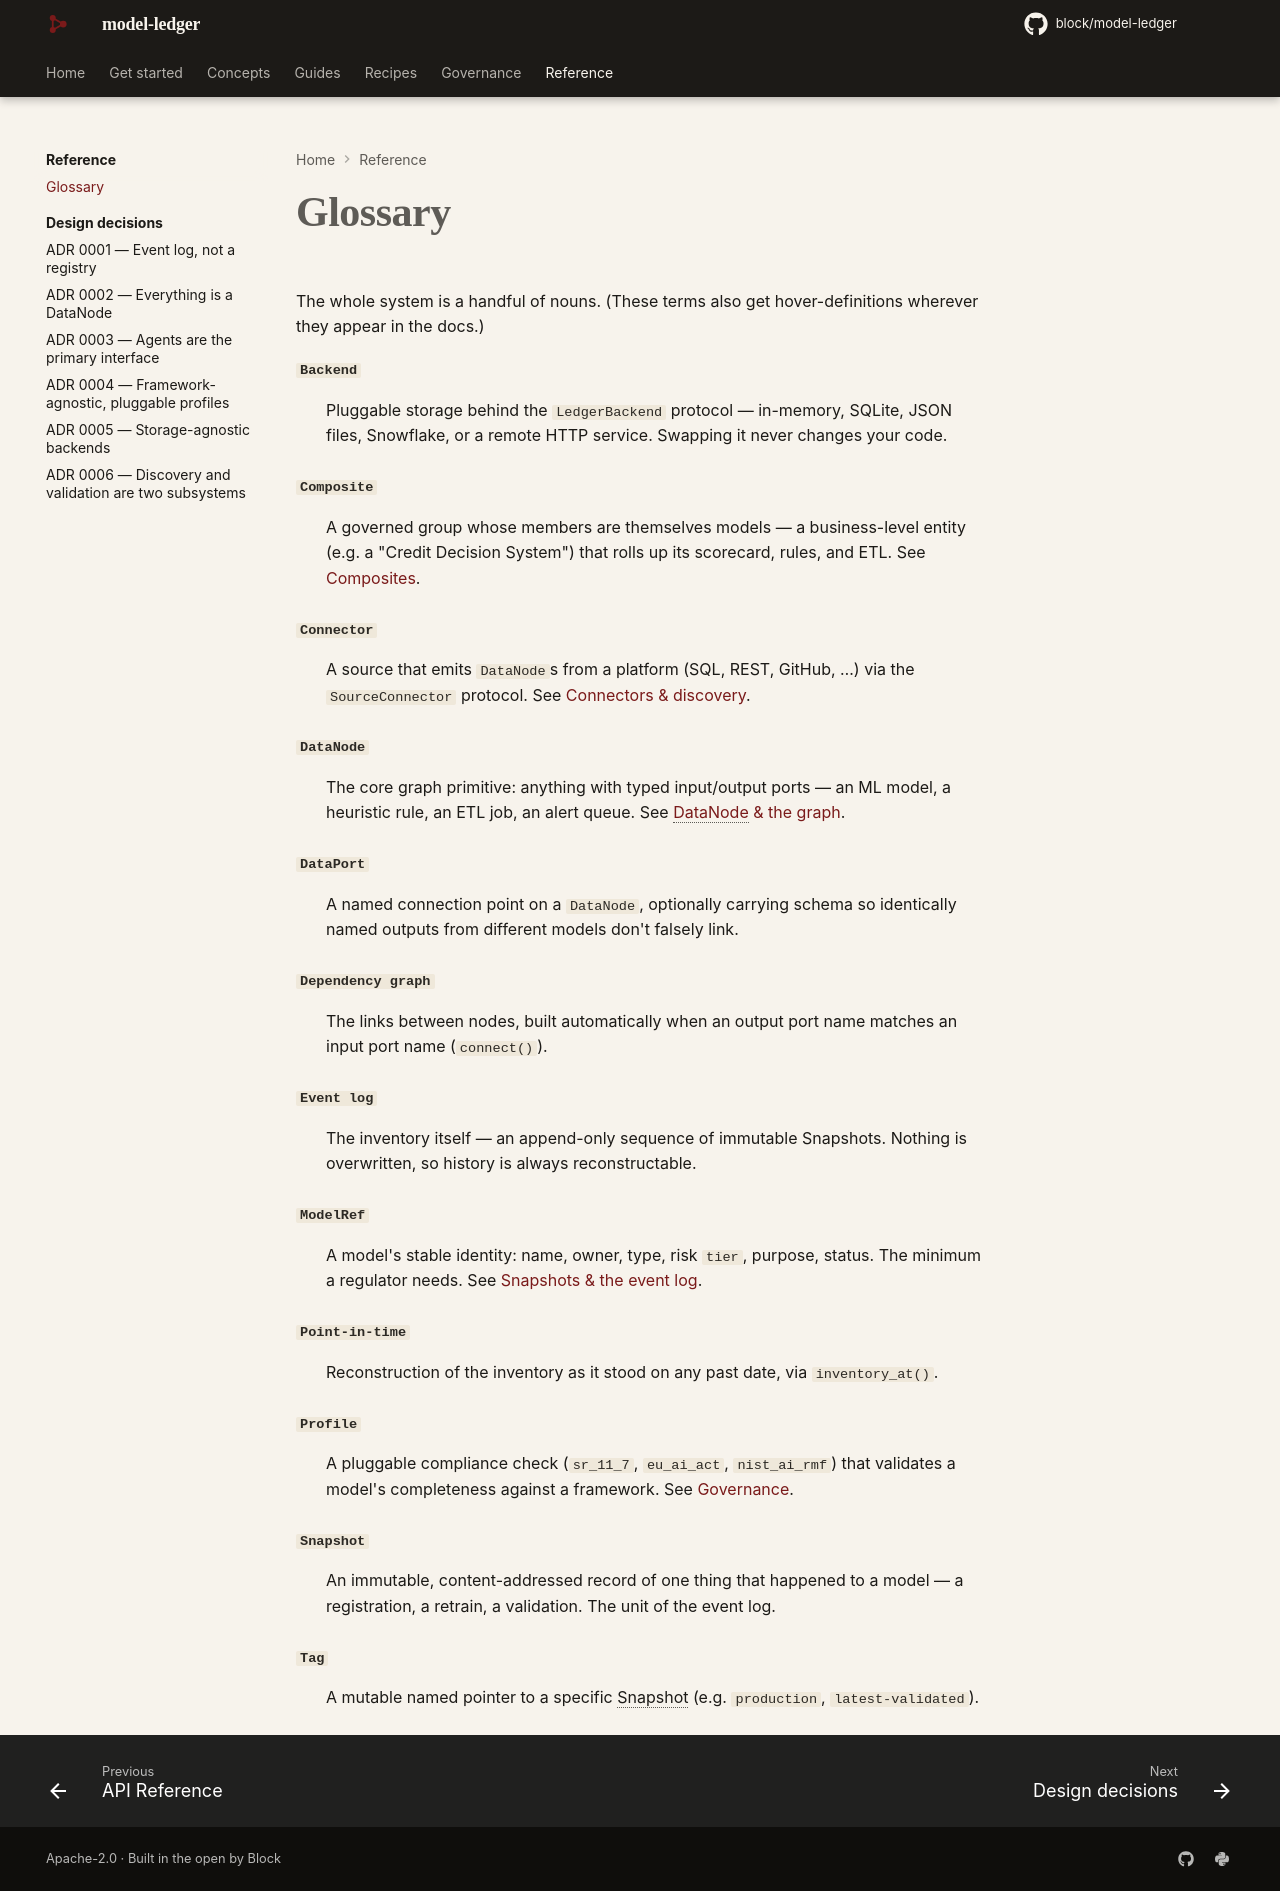

repository: block/model-ledger · page: glossary/index.html · generator: mkdocs

---
title: Glossary
description: The vocabulary of model-ledger — DataNode, Snapshot, ModelRef, Composite, and the rest, in one place.
---

# Glossary

The whole system is a handful of nouns. (These terms also get hover-definitions
wherever they appear in the docs.)

`Backend`
:   Pluggable storage behind the `LedgerBackend` protocol — in-memory, SQLite, JSON
    files, Snowflake, or a remote HTTP service. Swapping it never changes your code.

`Composite`
:   A governed group whose members are themselves models — a business-level entity (e.g.
    a "Credit Decision System") that rolls up its scorecard, rules, and ETL. See
    [Composites](concepts/composite.md).

`Connector`
:   A source that emits `DataNode`s from a platform (SQL, REST, GitHub, …) via the
    `SourceConnector` protocol. See [Connectors & discovery](guides/connectors.md).

`DataNode`
:   The core graph primitive: anything with typed input/output ports — an ML model, a
    heuristic rule, an ETL job, an alert queue. See [DataNode & the graph](concepts/datanode.md).

`DataPort`
:   A named connection point on a `DataNode`, optionally carrying schema so identically
    named outputs from different models don't falsely link.

`Dependency graph`
:   The links between nodes, built automatically when an output port name matches an
    input port name (`connect()`).

`Event log`
:   The inventory itself — an append-only sequence of immutable Snapshots. Nothing is
    overwritten, so history is always reconstructable.

`ModelRef`
:   A model's stable identity: name, owner, type, risk `tier`, purpose, status. The
    minimum a regulator needs. See [Snapshots & the event log](concepts/snapshot.md).

`Point-in-time`
:   Reconstruction of the inventory as it stood on any past date, via `inventory_at()`.

`Profile`
:   A pluggable compliance check (`sr_11_7`, `eu_ai_act`, `nist_ai_rmf`) that validates a
    model's completeness against a framework. See [Governance](governance.md).

`Snapshot`
:   An immutable, content-addressed record of one thing that happened to a model — a
    registration, a retrain, a validation. The unit of the event log.

`Tag`
:   A mutable named pointer to a specific Snapshot (e.g. `production`, `latest-validated`).
